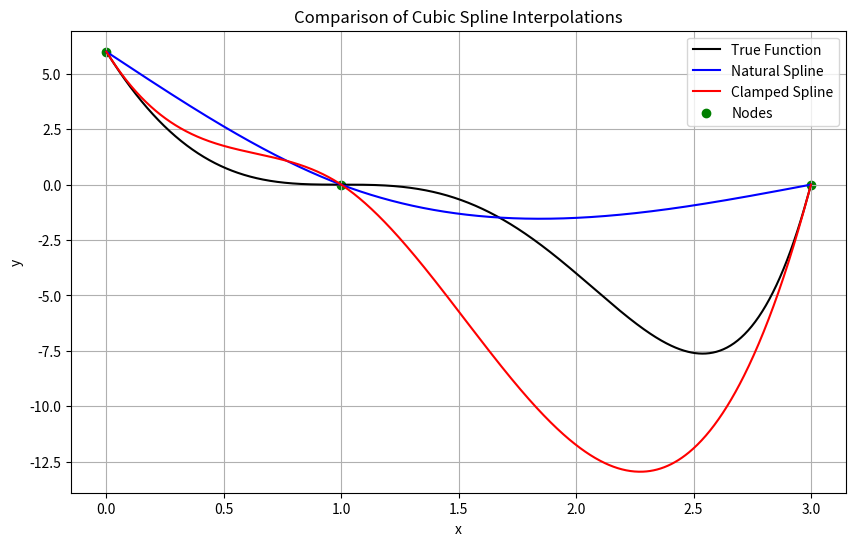

The script that saved this image:
import numpy as np
import scipy.interpolate as spi
import matplotlib.pyplot as plt

def compare_cubic_splines(x, y, func):
    # Generate finer grid for plotting
    x_plot = np.linspace(min(x), max(x), 1000)
    y_true = func(x_plot)

    # Natural Cubic Spline Interpolation
    spline_natural = spi.CubicSpline(x, y, bc_type='natural')
    natural_coeffs = [(spline_natural.c[i], spline_natural.c[i+1], spline_natural.c[i+2], spline_natural.c[i+3]) for i in range(len(spline_natural.c) - 3)]

    # Clamped Cubic Spline Interpolation
    deriv_value = np.array([func(x[0], 1), func(x[-1], 1)])  # Derivative values at endpoints
    spline_clamped = spi.CubicSpline(x, y, bc_type=((1, deriv_value[0]), (1, deriv_value[1])))
    clamped_coeffs = [(spline_clamped.c[i], spline_clamped.c[i+1], spline_clamped.c[i+2], spline_clamped.c[i+3]) for i in range(len(spline_clamped.c) - 3)]

    # Plotting
    plt.figure(figsize=(10, 6))
    plt.plot(x_plot, y_true, label='True Function', color='black')
    plt.plot(x_plot, spline_natural(x_plot), label='Natural Spline', linestyle='-', color='blue')
    plt.plot(x_plot, spline_clamped(x_plot), label='Clamped Spline', linestyle='-', color='red')
    plt.scatter(x, y, label='Nodes', color='green')
    plt.title('Comparison of Cubic Spline Interpolations')
    plt.xlabel('x')
    plt.ylabel('y')
    plt.legend()
    plt.grid(True)
    plt.show()

    return natural_coeffs, clamped_coeffs

# Manual input of nodes (must change if you change the function)
x_nodes = np.array([0, 1, 3])
y_nodes = np.array([6, 0, -0])

# Define the function (can change the function here)
def my_function(x, order=0):
    if order == 0:
        return x**5 - 4*x**4 + 14*x**2 - 17*x + 6
    elif order == 1:
        return 5*x**4 - 16*x**3 + 28*x - 17  # Derivative of my_function

# Compare cubic spline interpolations and retrieve coefficients
natural_coeffs, clamped_coeffs = compare_cubic_splines(x_nodes, y_nodes, my_function)

# Output coefficients
print("Natural Cubic Spline Coefficients:")
for i, coef in enumerate(natural_coeffs):
    print(f"Segment {i+1}: {coef}")

print("\nClamped Cubic Spline Coefficients:")
for i, coef in enumerate(clamped_coeffs):
    print(f"Segment {i+1}: {coef}")
